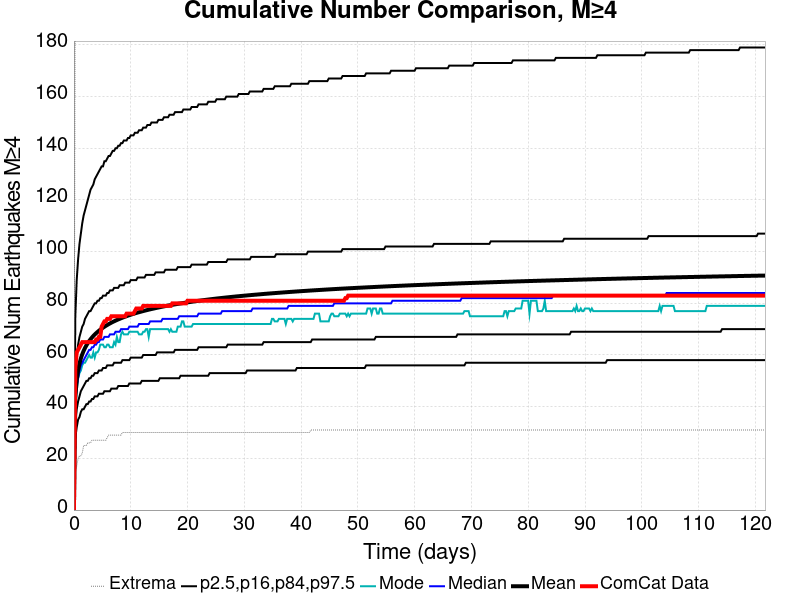

Source data for this figure (header and first rows):
Time (days), ComCat Data, Simulation Mean, Simulation Median, Simulation Mode, Simulation Minimum, Simulation Maximum, 2.5 %-ile, 16 %-ile, 84 %-ile, 97.5 %-ile
0.0, 0.0, 0.0, 0.0, 0.0, 0.0, 0.0, 0.0, 0.0, 0.0, 0.0
0.2438, 55.0, 43.84, 42.0, 40.0, 16.0, 221.0, 28.0, 34.0, 52.0, 75.0
0.4876, 61.0, 50.39, 48.0, 46.0, 17.0, 291.0, 32.0, 39.0, 59.0, 89.0
0.7314, 62.0, 54.12, 51.0, 51.0, 20.0, 324.0, 35.0, 42.0, 64.0, 97.0
0.9752, 63.0, 56.7, 54.0, 53.0, 21.0, 339.0, 36.0, 44.0, 67.0, 103.0
1.219, 64.0, 58.68, 56.0, 54.0, 21.0, 358.0, 38.0, 46.0, 69.0, 107.0
1.463, 65.0, 60.27, 57.0, 56.0, 22.0, 369.0, 39.0, 47.0, 71.0, 111.0
1.707, 65.0, 61.6, 58.0, 57.0, 25.0, 379.0, 39.0, 48.0, 72.0, 114.0
1.95, 65.0, 62.74, 59.0, 57.0, 25.0, 390.0, 40.0, 49.0, 74.0, 116.0
2.194, 65.0, 63.74, 60.0, 58.0, 25.0, 401.0, 41.0, 50.0, 75.0, 118.0
2.438, 65.0, 64.61, 61.0, 59.0, 26.0, 405.0, 41.0, 50.0, 76.0, 120.0
2.682, 65.0, 65.41, 62.0, 60.0, 26.0, 409.0, 42.0, 51.0, 77.0, 122.0
2.926, 65.0, 66.12, 62.0, 59.0, 26.0, 411.0, 42.0, 51.0, 77.0, 124.0
3.169, 65.0, 66.77, 63.0, 59.0, 27.0, 413.0, 43.0, 52.0, 78.0, 125.0
3.413, 65.0, 67.37, 63.0, 61.0, 27.0, 414.0, 43.0, 52.0, 79.0, 126.0
3.657, 65.0, 67.92, 64.0, 59.0, 27.0, 418.0, 44.0, 53.0, 80.0, 128.0
3.901, 66.0, 68.43, 64.0, 61.0, 27.0, 422.0, 44.0, 53.0, 80.0, 129.0
4.145, 66.0, 68.91, 65.0, 61.0, 27.0, 429.0, 44.0, 53.0, 81.0, 130.0
4.388, 67.0, 69.37, 65.0, 62.0, 27.0, 430.0, 45.0, 54.0, 81.0, 131.0
4.632, 67.0, 69.79, 66.0, 64.0, 27.0, 435.0, 45.0, 54.0, 82.0, 132.0
4.876, 71.0, 70.2, 66.0, 64.0, 27.0, 438.0, 45.0, 54.0, 82.0, 133.0
5.12, 72.0, 70.58, 66.0, 64.0, 27.0, 442.0, 45.0, 55.0, 83.0, 133.0
5.364, 73.0, 70.94, 67.0, 63.0, 27.0, 444.0, 46.0, 55.0, 83.0, 135.0
5.608, 73.0, 71.29, 67.0, 63.0, 27.0, 444.0, 46.0, 55.0, 83.0, 135.0
5.851, 74.0, 71.61, 67.0, 64.0, 28.0, 444.0, 46.0, 56.0, 84.0, 136.0
6.095, 74.0, 71.93, 67.0, 64.0, 29.0, 447.0, 46.0, 56.0, 84.0, 137.0
6.339, 74.0, 72.22, 68.0, 63.0, 29.0, 448.0, 46.0, 56.0, 85.0, 137.0
6.583, 75.0, 72.51, 68.0, 63.0, 29.0, 448.0, 47.0, 56.0, 85.0, 138.0
6.827, 75.0, 72.78, 68.0, 63.0, 29.0, 448.0, 47.0, 56.0, 85.0, 139.0
7.07, 75.0, 73.04, 68.0, 65.0, 29.0, 450.0, 47.0, 57.0, 86.0, 139.0
7.314, 75.0, 73.3, 69.0, 64.0, 29.0, 456.0, 47.0, 57.0, 86.0, 140.0
7.558, 75.0, 73.54, 69.0, 67.0, 29.0, 456.0, 47.0, 57.0, 86.0, 140.0
7.802, 75.0, 73.78, 69.0, 65.0, 29.0, 458.0, 48.0, 57.0, 86.0, 141.0
8.046, 75.0, 74, 69.0, 65.0, 29.0, 461.0, 48.0, 57.0, 87.0, 141.0
8.289, 75.0, 74.22, 70.0, 68.0, 29.0, 462.0, 48.0, 57.0, 87.0, 142.0
8.533, 75.0, 74.44, 70.0, 69.0, 30.0, 463.0, 48.0, 58.0, 87.0, 142.0
8.777, 75.0, 74.65, 70.0, 68.0, 30.0, 464.0, 48.0, 58.0, 87.0, 143.0
9.021, 75.0, 74.85, 70.0, 68.0, 30.0, 466.0, 48.0, 58.0, 88.0, 143.0
9.265, 76.0, 75.05, 70.0, 68.0, 30.0, 467.0, 48.0, 58.0, 88.0, 143.0
9.508, 76.0, 75.23, 70.0, 68.0, 30.0, 469.0, 48.0, 58.0, 88.0, 144.0
9.752, 76.0, 75.42, 71.0, 69.0, 30.0, 470.0, 49.0, 58.0, 88.0, 144.0
9.996, 76.0, 75.6, 71.0, 69.0, 30.0, 474.0, 49.0, 59.0, 89.0, 145.0
10.24, 76.0, 75.78, 71.0, 69.0, 30.0, 476.0, 49.0, 59.0, 89.0, 145.0
10.48, 76.0, 75.95, 71.0, 69.0, 30.0, 479.0, 49.0, 59.0, 89.0, 145.0
10.73, 77.0, 76.11, 71.0, 69.0, 30.0, 479.0, 49.0, 59.0, 89.0, 146.0
10.97, 78.0, 76.27, 71.0, 69.0, 30.0, 479.0, 49.0, 59.0, 89.0, 146.0
11.22, 78.0, 76.42, 71.0, 69.0, 30.0, 479.0, 49.0, 59.0, 90.0, 146.0
11.46, 78.0, 76.57, 72.0, 68.0, 30.0, 481.0, 49.0, 59.0, 90.0, 147.0
11.7, 78.0, 76.72, 72.0, 68.0, 30.0, 482.0, 49.0, 59.0, 90.0, 147.0
11.95, 78.0, 76.87, 72.0, 68.0, 30.0, 484.0, 50.0, 59.0, 90.0, 147.0
12.19, 79.0, 77.01, 72.0, 69.0, 30.0, 485.0, 50.0, 60.0, 90.0, 148.0
12.43, 79.0, 77.15, 72.0, 69.0, 30.0, 485.0, 50.0, 60.0, 90.0, 148.0
12.68, 79.0, 77.29, 72.0, 70.0, 30.0, 486.0, 50.0, 60.0, 91.0, 148.0
12.92, 79.0, 77.42, 72.0, 70.0, 30.0, 486.0, 50.0, 60.0, 91.0, 149.0
13.17, 79.0, 77.55, 72.0, 67.0, 30.0, 486.0, 50.0, 60.0, 91.0, 149.0
13.41, 79.0, 77.68, 73.0, 70.0, 30.0, 486.0, 50.0, 60.0, 91.0, 149.0
13.65, 79.0, 77.8, 73.0, 70.0, 30.0, 486.0, 50.0, 60.0, 91.0, 150.0
13.9, 79.0, 77.92, 73.0, 70.0, 30.0, 486.0, 50.0, 60.0, 91.0, 150.0
14.14, 79.0, 78.04, 73.0, 70.0, 30.0, 486.0, 50.0, 60.0, 91.0, 150.0
14.38, 79.0, 78.16, 73.0, 70.0, 30.0, 487.0, 50.0, 60.0, 92.0, 150.0
... 440 more rows
